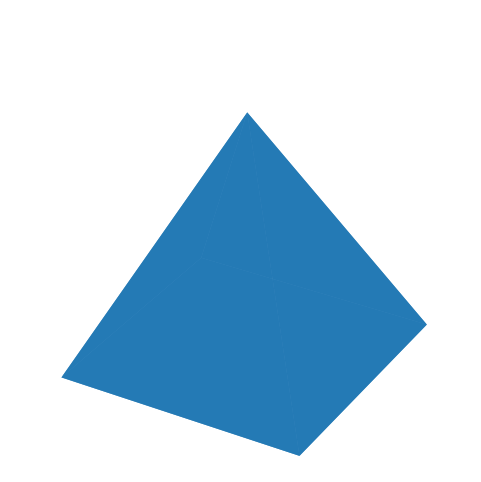

The script that saved this image:
import matplotlib.pyplot as plt
from mpl_toolkits.mplot3d.art3d import Poly3DCollection

# Definição dos vértices da pirâmide (base quadrada + ápice)
V0 = (0, 0, 0)
V1 = (1, 0, 0)
V2 = (1, 1, 0)
V3 = (0, 1, 0)
APEX = (0.5, 0.5, 1)  # ponto do topo

# Faces: base e quatro laterais
faces = [
    [V0, V1, V2, V3],  # base
    [V0, V1, APEX],    # lado 1
    [V1, V2, APEX],    # lado 2
    [V2, V3, APEX],    # lado 3
    [V3, V0, APEX],    # lado 4
]

# Criar figura
fig = plt.figure(figsize=(6, 6))
ax = fig.add_subplot(111, projection="3d")

# Desenhar pirâmide
poly = Poly3DCollection(faces, linewidths=1, alpha=0.85)
ax.add_collection3d(poly)

# Ajustar proporções e limites
ax.set_box_aspect([1, 1, 1])  # aspecto igual
ax.set_xlim(0, 1)
ax.set_ylim(0, 1)
ax.set_zlim(0, 1)

# Esconder eixos para ficar mais limpo
ax.axis("off")

# Mostrar a figura
plt.show()